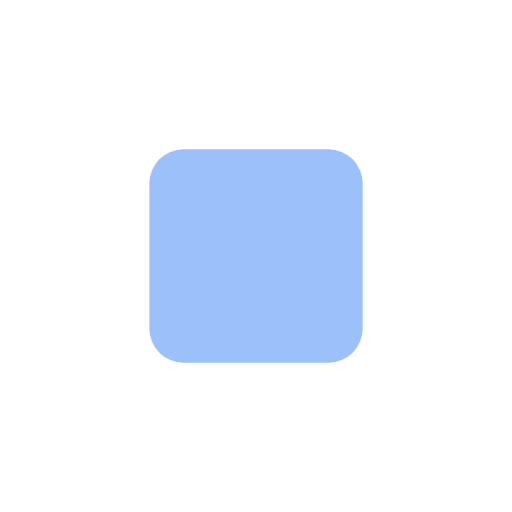
t = 0.00 s
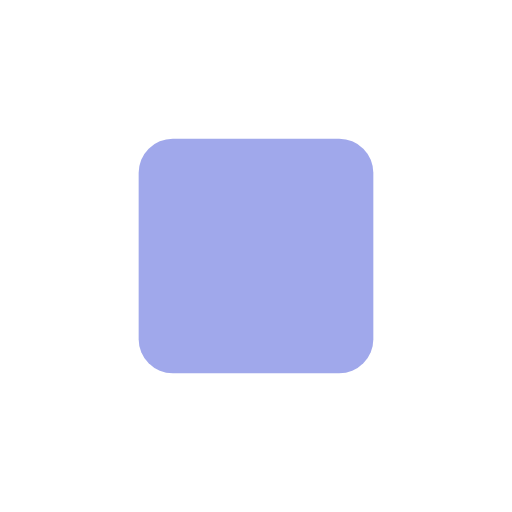
t = 0.25 s
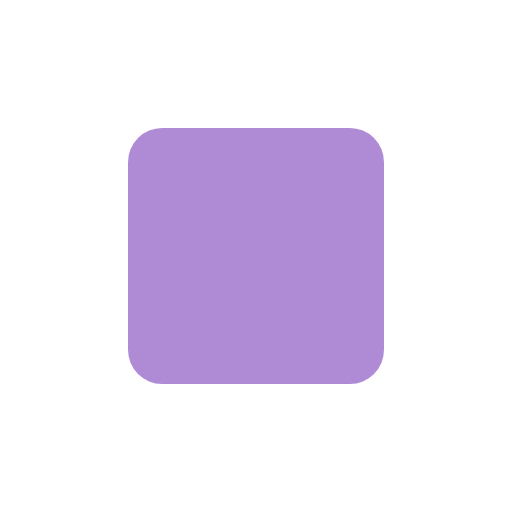
t = 0.50 s
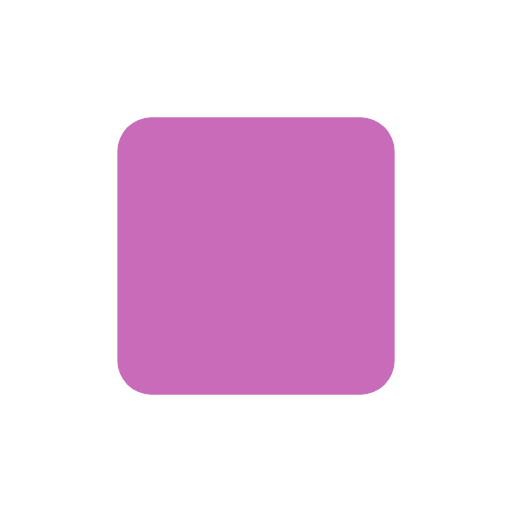
t = 0.75 s
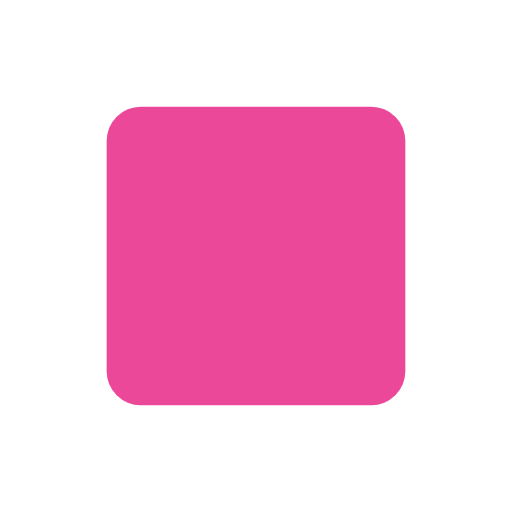
t = 1.00 s

The animated SVG that drew these frames (rendered in a browser with its animation timeline set to each time). Animation: 6 SMIL elements (animate=6); one cycle of 1.00 s.

<svg xmlns="http://www.w3.org/2000/svg" width="120" height="120" viewBox="0 0 120 120">
  <rect x="35" y="35" width="50" height="50" rx="8" fill="#3b82f6" opacity="0.5">
    <animate attributeName="opacity" from="0.5" to="1" dur="1s" begin="0s" fill="freeze"/>
    <animate attributeName="width" from="50" to="70" dur="1s" begin="0s" fill="freeze"/>
    <animate attributeName="height" from="50" to="70" dur="1s" begin="0s" fill="freeze"/>
    <animate attributeName="x" from="35" to="25" dur="1s" begin="0s" fill="freeze"/>
    <animate attributeName="y" from="35" to="25" dur="1s" begin="0s" fill="freeze"/>
    <animate attributeName="fill" from="#3b82f6" to="#ec4899" dur="1s" begin="0s" fill="freeze"/>
  </rect>
</svg>
